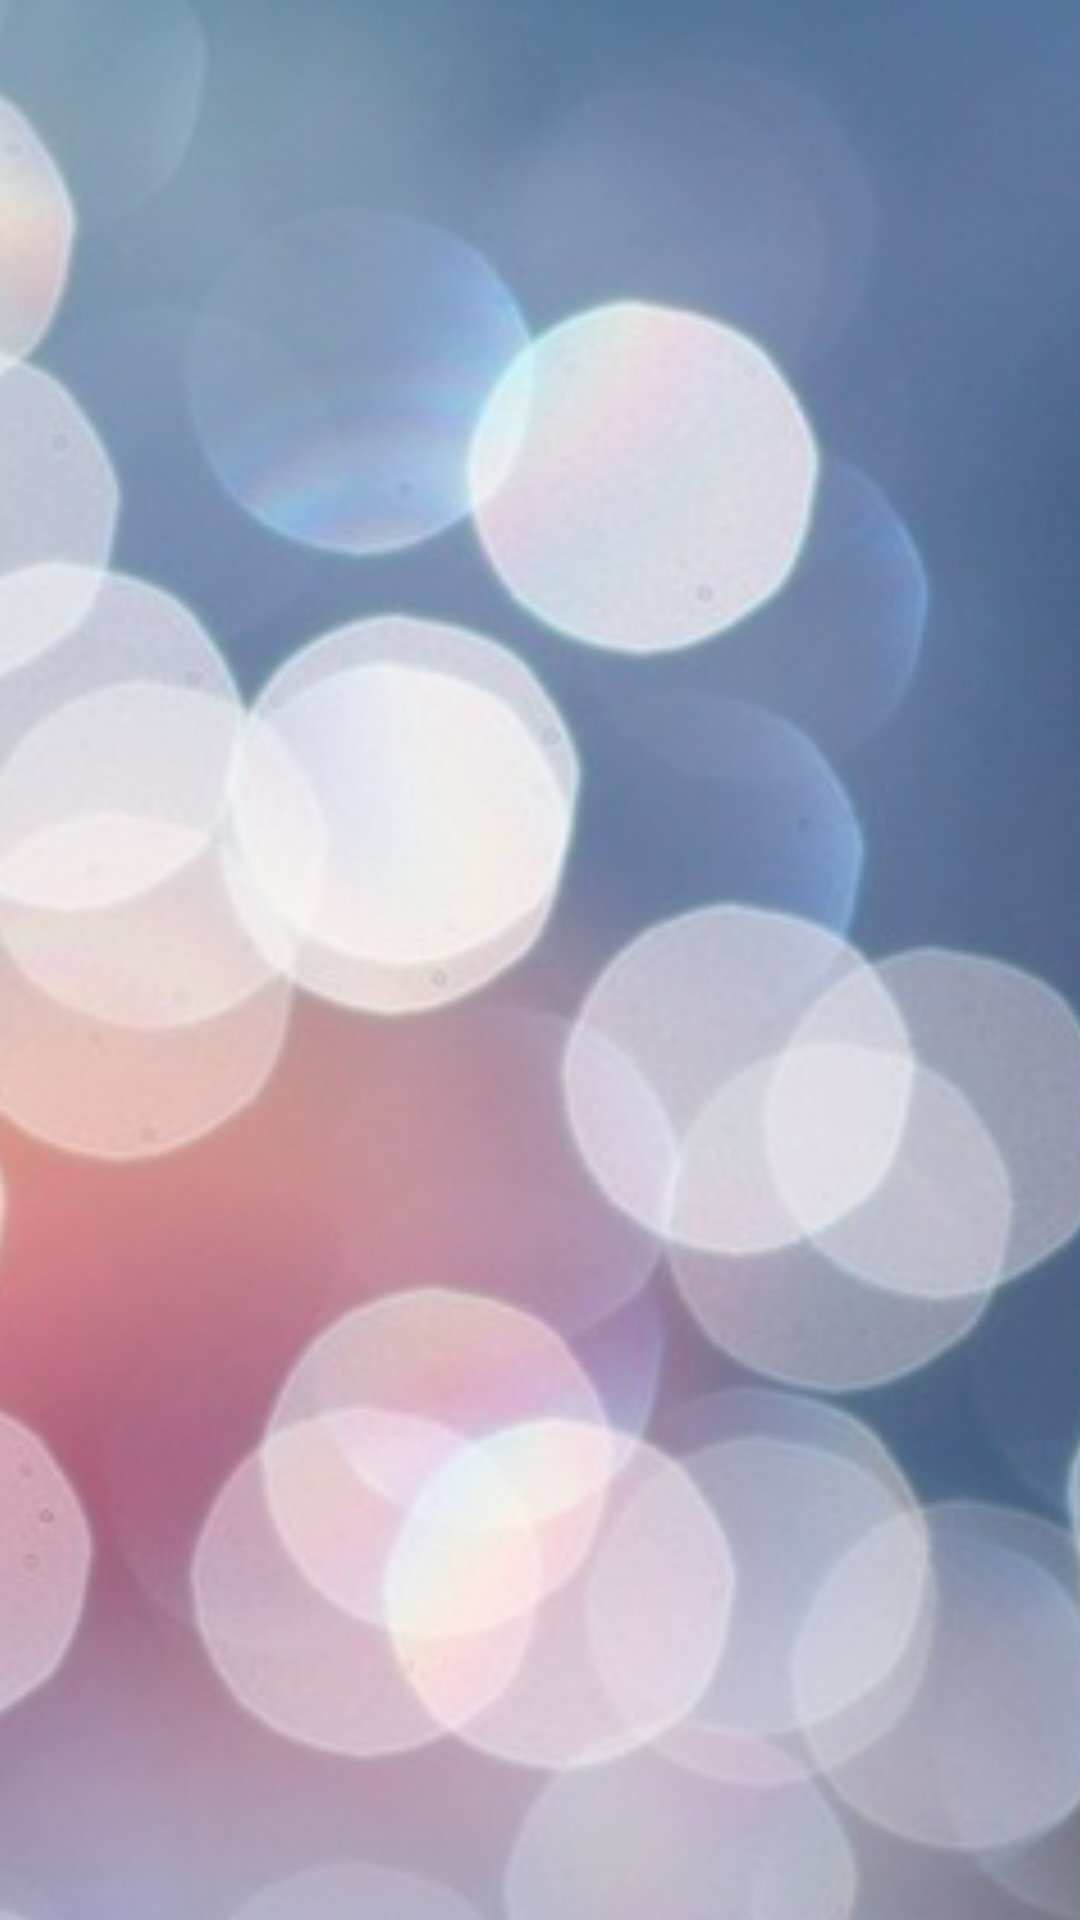

Here is an Android app screen rendered from its layout file. Give the layout XML and the strings, colors and styles it references.
<!-- AndroidManifest.xml: application theme AppTheme -->
<!-- res/layout/activity_main.xml -->
<?xml version="1.0" encoding="utf-8"?>
<FrameLayout xmlns:android="http://schemas.android.com/apk/res/android"
    android:layout_width="match_parent"
    android:layout_height="match_parent">

    <ImageView
        android:layout_width="match_parent"
        android:layout_height="match_parent"
        android:scaleType="centerCrop"
        android:src="@drawable/background" />

    <FrameLayout
        android:id="@+id/content_frame"
        android:layout_width="match_parent"
        android:layout_height="match_parent" />

</FrameLayout>
<!-- resources referenced by this layout -->
<resources>
  <!-- drawable background: png bitmap (drawable, 206558 bytes) -->
  <style name="AppTheme" parent="Theme.AppCompat.Light.DarkActionBar">
          
          <item name="colorPrimary">@color/colorPrimary</item>
          <item name="colorPrimaryDark">@color/colorPrimaryDark</item>
          <item name="colorAccent">@color/colorAccent</item>
      </style>
  <color name="colorPrimary">#334466</color>
  <color name="colorPrimaryDark">#223355</color>
  <color name="colorAccent">#cc8888</color>
</resources>
